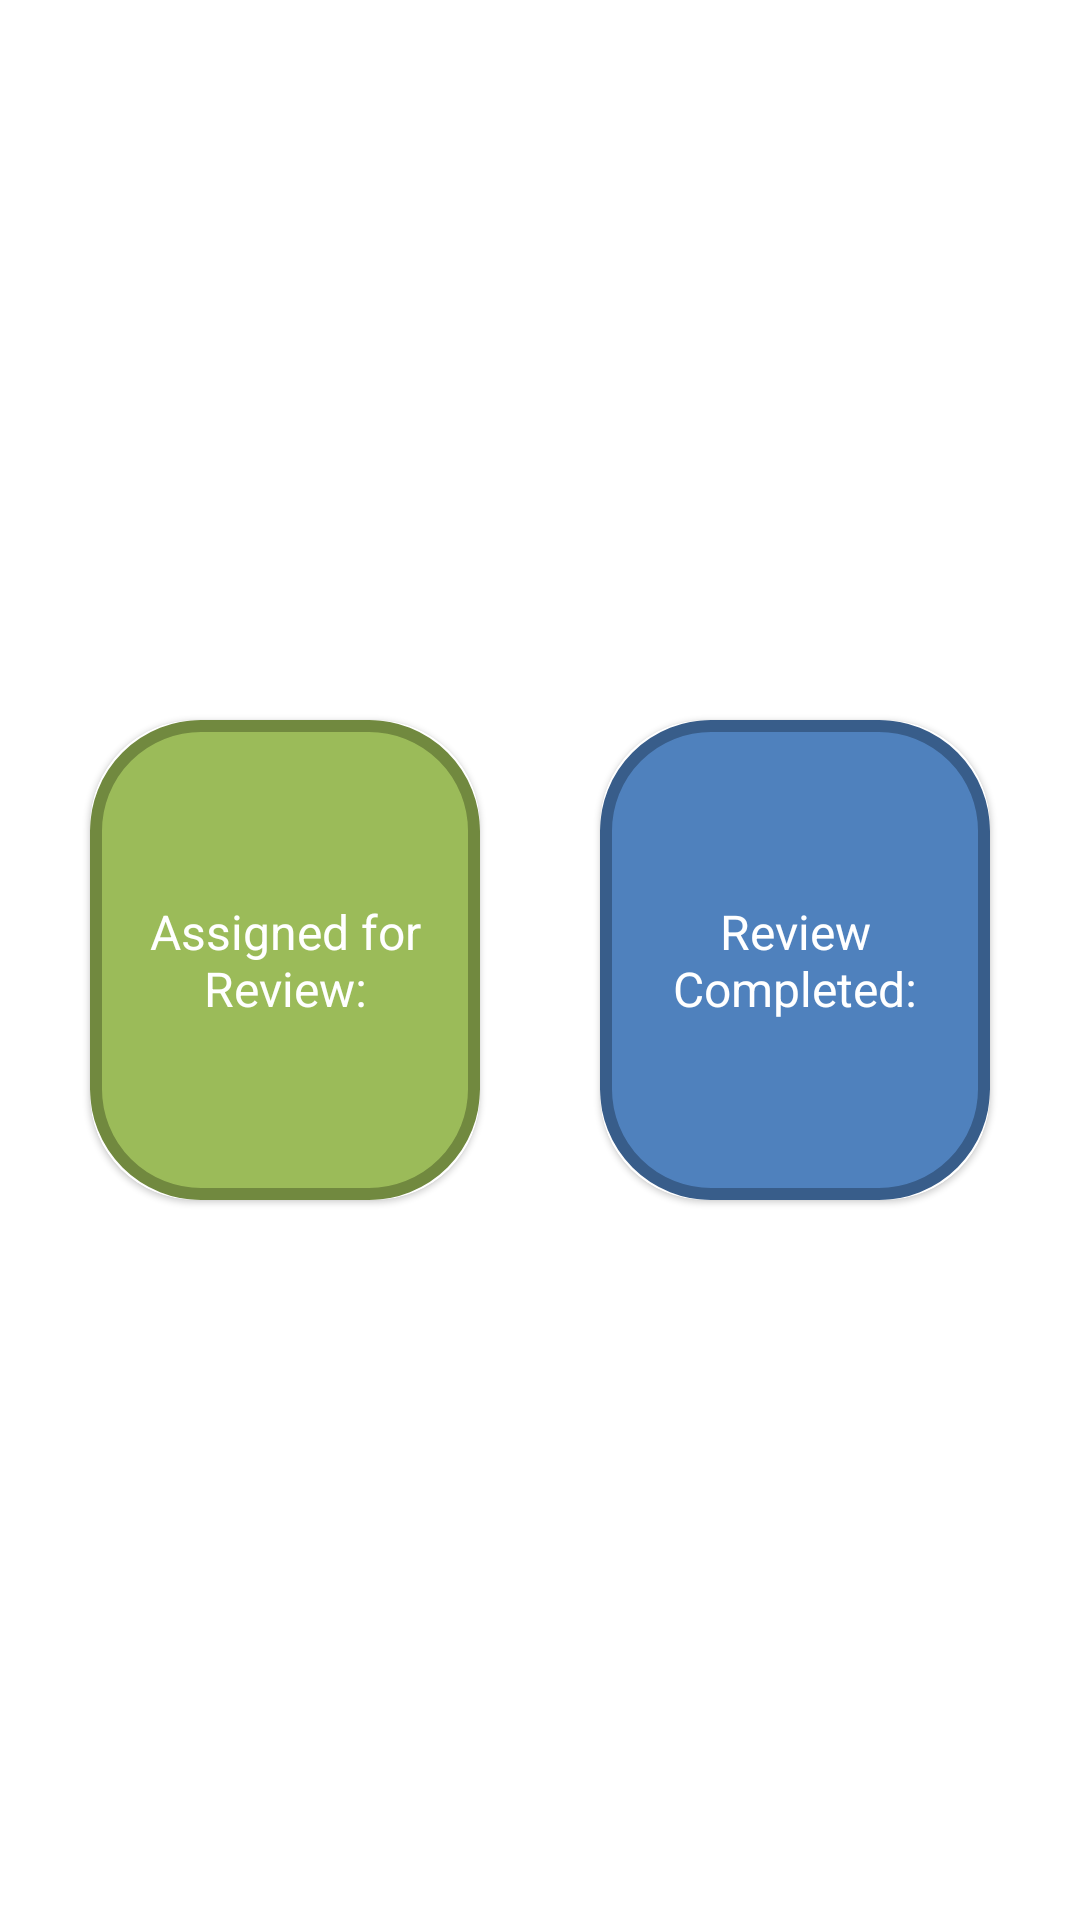

Reconstruct the res/layout file that produces this screen, plus the resources it refers to.
<!-- AndroidManifest.xml: application theme Theme.FacultyApp -->
<!-- res/layout/activity_dashboard.xml -->
<?xml version="1.0" encoding="utf-8"?>
<RelativeLayout xmlns:android="http://schemas.android.com/apk/res/android"
    xmlns:app="http://schemas.android.com/apk/res-auto"
    xmlns:tools="http://schemas.android.com/tools"
    android:layout_width="match_parent"
    android:layout_height="match_parent"
    android:background="@color/white"
    tools:context=".DashboardActivity">

    <LinearLayout
        android:layout_width="match_parent"
        android:layout_height="wrap_content"
        android:layout_centerInParent="true"
        android:layout_margin="10dp">

        <com.google.android.material.card.MaterialCardView
             android:id="@+id/cardView_assigend_question"
            android:layout_width="0dp"
            android:layout_height="160dp"
            android:layout_margin="20dp"
            android:layout_weight="1"
            android:clickable="true"
            app:cardCornerRadius="35dp">

            <RelativeLayout
                android:layout_width="wrap_content"
                android:layout_height="160dp"
                android:background="@drawable/dashboard1_gradient_drawable">>


                <TextView
                    android:layout_width="wrap_content"
                    android:layout_height="wrap_content"
                    android:layout_centerInParent="true"
                    android:layout_margin="10dp"
                    android:gravity="center_horizontal"
                    android:text="Assigned for Review:"
                    android:textAlignment="center"
                    android:textColor="@color/white"
                    android:textSize="16sp" />


            </RelativeLayout>
        </com.google.android.material.card.MaterialCardView>

        <com.google.android.material.card.MaterialCardView
            android:layout_width="0dp"
            android:layout_height="160dp"
            android:layout_margin="20dp"
            android:layout_weight="1"
            android:clickable="true"
            app:cardCornerRadius="35dp">

            <RelativeLayout
                android:layout_width="wrap_content"
                android:layout_height="160dp"
                android:background="@drawable/dashboard2_gradient_drawable">>


                <TextView
                    android:layout_width="wrap_content"
                    android:layout_height="wrap_content"
                    android:layout_centerInParent="true"
                    android:layout_margin="10dp"
                    android:gravity="center_horizontal"
                    android:text="Review Completed:"
                    android:textAlignment="center"
                    android:textColor="@color/white"
                    android:textSize="16sp" />


            </RelativeLayout>
        </com.google.android.material.card.MaterialCardView>
    </LinearLayout>

</RelativeLayout>
<!-- resources referenced by this layout -->
<resources>
  <color name="white">#FFFFFFFF</color>
  <!-- drawable dashboard1_gradient_drawable (drawable) -->
  <?xml version="1.0" encoding="utf-8"?>
  <shape xmlns:android="http://schemas.android.com/apk/res/android"
      android:id="@+id/listview_background_shape">
      <stroke
          android:width="4dp"
          android:color="#71893F" />
      <padding
          android:bottom="2dp"
          android:left="2dp"
          android:right="2dp"
          android:top="2dp" />
      <corners android:radius="35dp" />
      <solid android:color="#9BBB59" />
  </shape>
  <!-- drawable dashboard2_gradient_drawable (drawable) -->
  <?xml version="1.0" encoding="utf-8"?>
  <shape xmlns:android="http://schemas.android.com/apk/res/android"
      android:id="@+id/listview_background_shape">
      <stroke
          android:width="4dp"
          android:color="#385D8A" />
      <padding
          android:bottom="2dp"
          android:left="2dp"
          android:right="2dp"
          android:top="2dp" />
      <corners android:radius="35dp" />
      <solid android:color="#4F81BD" />
  </shape>
  <style name="Theme.FacultyApp" parent="Theme.MaterialComponents.DayNight.DarkActionBar">
          
          <item name="colorPrimary">@color/purple_500</item>
          <item name="colorPrimaryVariant">@color/purple_700</item>
          <item name="colorOnPrimary">@color/white</item>
          
          <item name="colorSecondary">@color/teal_200</item>
          <item name="colorSecondaryVariant">@color/teal_700</item>
          <item name="colorOnSecondary">@color/black</item>
          
          <item name="android:statusBarColor" tools:targetApi="l">?attr/colorPrimaryVariant</item>
          
      </style>
  <color name="purple_500">#4F81BD</color>
  <color name="purple_700">#385D8A</color>
  <color name="teal_200">#FF03DAC5</color>
  <color name="teal_700">#FF018786</color>
  <color name="black">#FF000000</color>
</resources>
